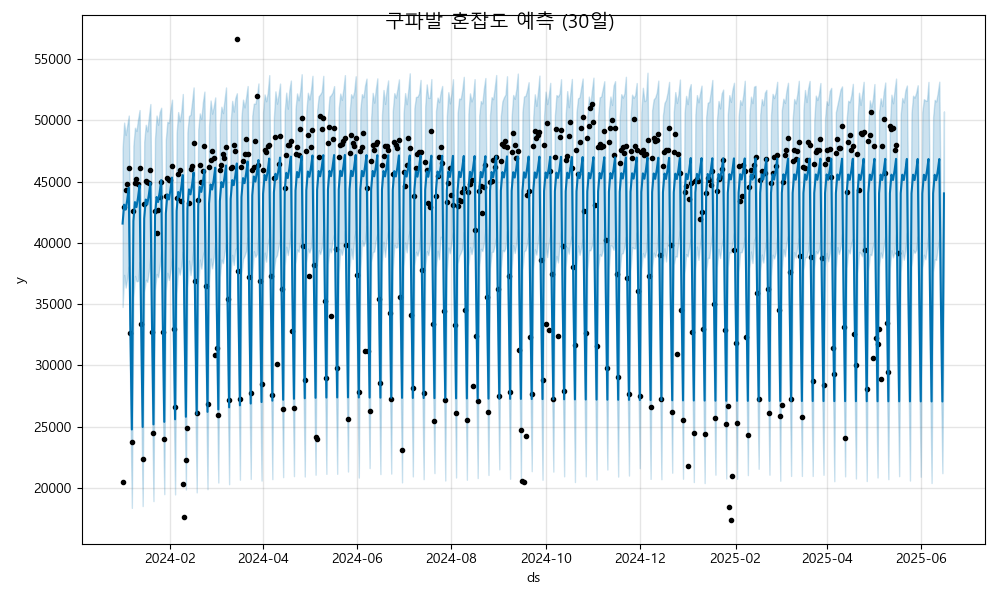

Source data for this figure (header and first rows):
ds, yhat, yhat_lower, yhat_upper
2024-01-01, 41581, 34773, 47730
2024-01-02, 43129, 37393, 49823
2024-01-03, 42718, 36353, 48816
2024-01-04, 43509, 37139, 49602
2024-01-05, 44505, 38085, 50399
2024-01-06, 33323, 26788, 39666
2024-01-07, 24772, 18371, 30589
2024-01-08, 41789, 35532, 47940
2024-01-09, 43337, 37307, 49403
2024-01-10, 42926, 36870, 49143
2024-01-11, 43716, 36899, 50093
2024-01-12, 44712, 38429, 50846
2024-01-13, 33531, 27734, 40435
2024-01-14, 24980, 18521, 31178
2024-01-15, 41996, 35990, 48262
2024-01-16, 43544, 36994, 49645
2024-01-17, 43133, 36822, 49106
2024-01-18, 43923, 37700, 50274
2024-01-19, 44919, 39015, 51339
2024-01-20, 33738, 27459, 39673
2024-01-21, 25187, 18924, 31772
2024-01-22, 42203, 36178, 48518
2024-01-23, 43751, 37469, 50399
2024-01-24, 43340, 37208, 49648
2024-01-25, 44130, 38079, 50666
2024-01-26, 45127, 39361, 51036
2024-01-27, 33945, 27417, 40380
2024-01-28, 25394, 19493, 31892
2024-01-29, 42411, 36119, 48437
2024-01-30, 43959, 37561, 49895
2024-01-31, 43547, 36974, 49796
2024-02-01, 44338, 37696, 50920
2024-02-02, 45334, 38770, 51698
2024-02-03, 34152, 27815, 40915
2024-02-04, 25601, 19472, 32230
2024-02-05, 42618, 35914, 48957
2024-02-06, 44166, 37982, 50683
2024-02-07, 43755, 37413, 49924
2024-02-08, 44545, 38136, 50686
2024-02-09, 45541, 39281, 52158
2024-02-10, 34360, 28415, 40878
2024-02-11, 25809, 19871, 32216
2024-02-12, 42825, 36338, 49047
2024-02-13, 44373, 38560, 50363
2024-02-14, 43962, 37376, 50467
2024-02-15, 44752, 38476, 51507
2024-02-16, 45749, 39734, 52694
2024-02-17, 34567, 28008, 40755
2024-02-18, 26016, 19638, 32764
2024-02-19, 43031, 36512, 49249
2024-02-20, 44577, 38641, 50573
2024-02-21, 44164, 37903, 50121
2024-02-22, 44953, 38975, 51482
2024-02-23, 45947, 39421, 52353
2024-02-24, 34764, 28660, 41138
2024-02-25, 26211, 19897, 32343
2024-02-26, 43226, 36771, 49551
2024-02-27, 44772, 38740, 51629
2024-02-28, 44359, 37926, 50553
2024-02-29, 45148, 38792, 51115
... 473 more rows
